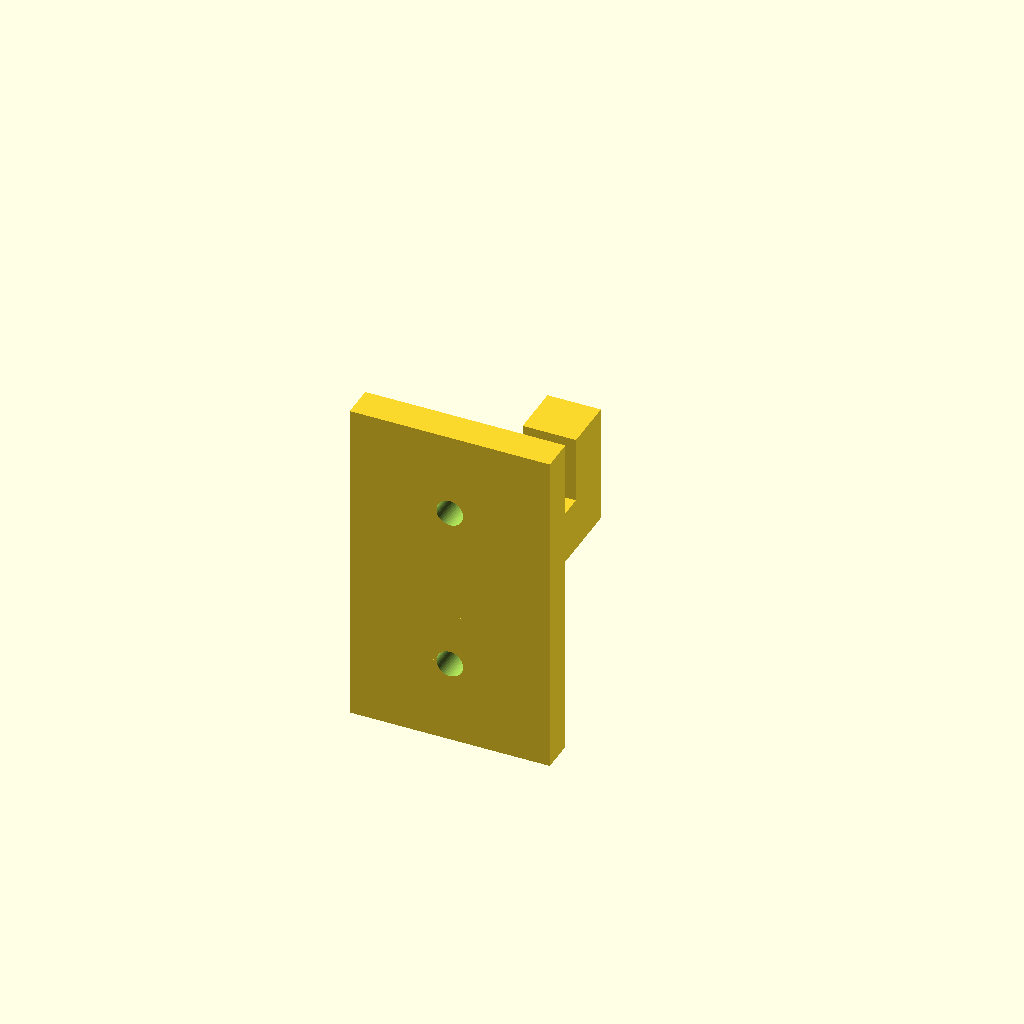
Cell 1: the model at its default parameters.
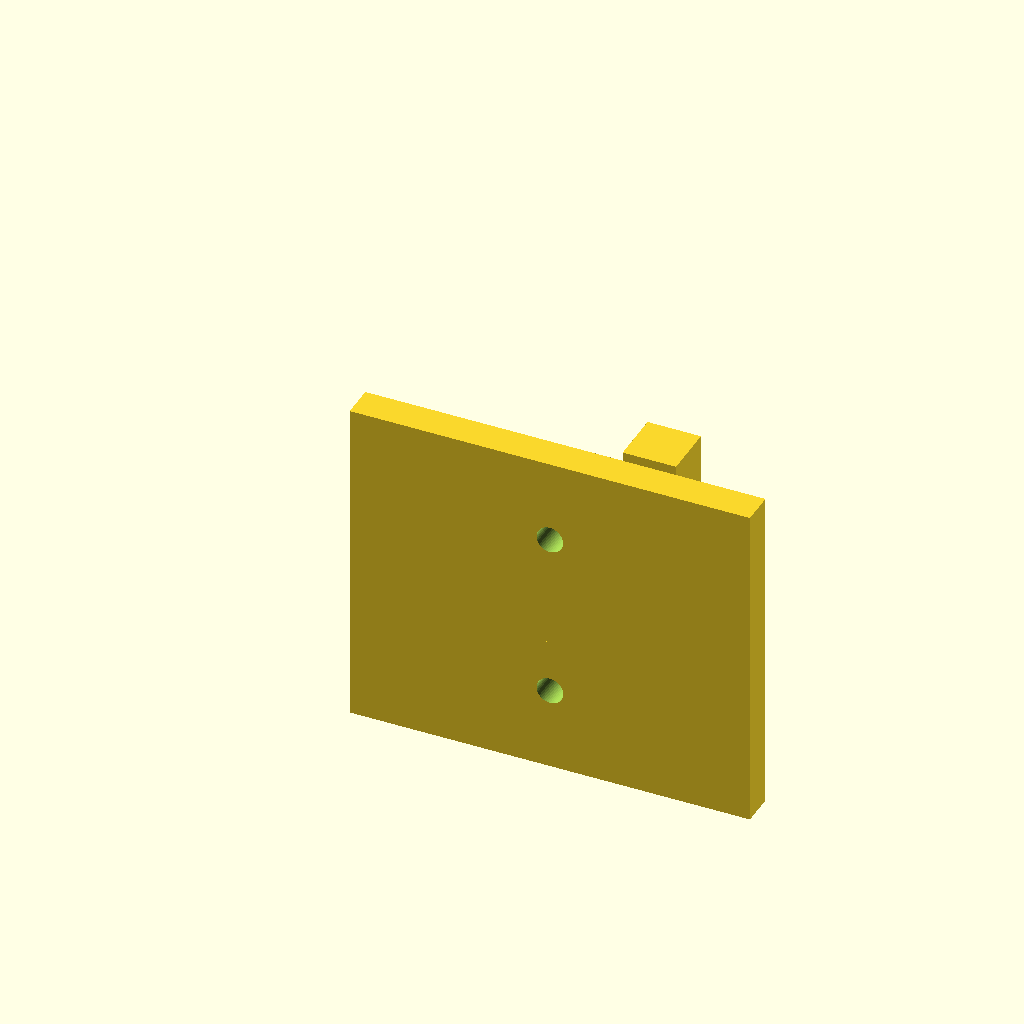
Cell 2 — plate_w set to 60, the other parameters unchanged.
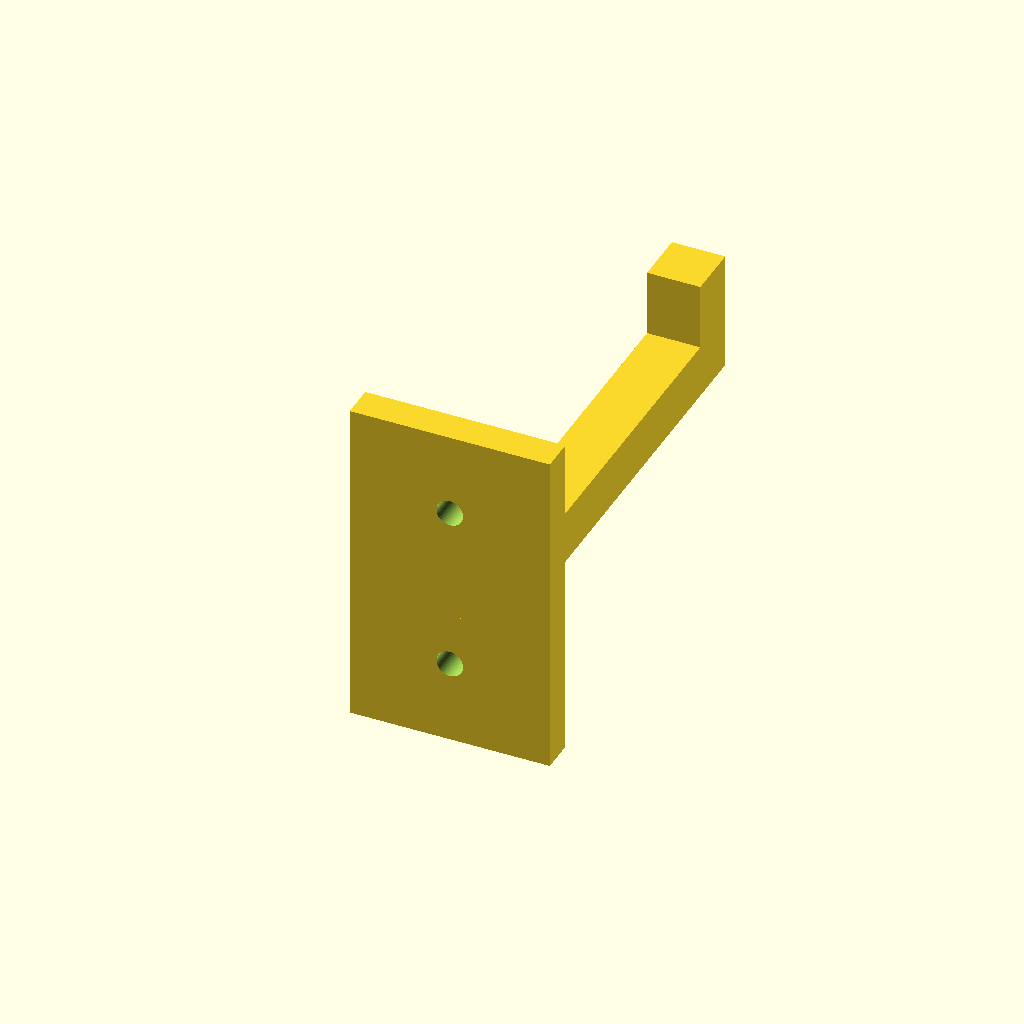
Cell 3: reach = 80 (everything else at default).
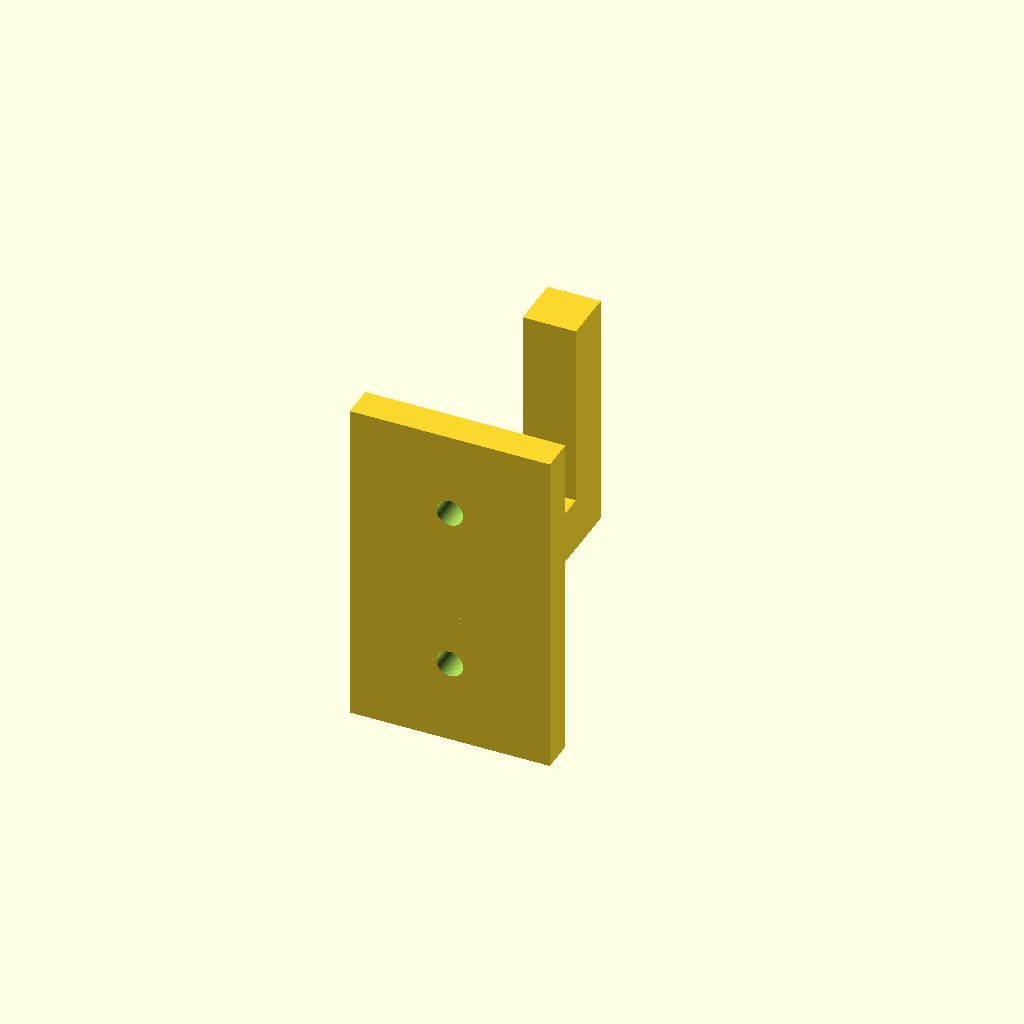
Cell 4: the same model with lip = 36.
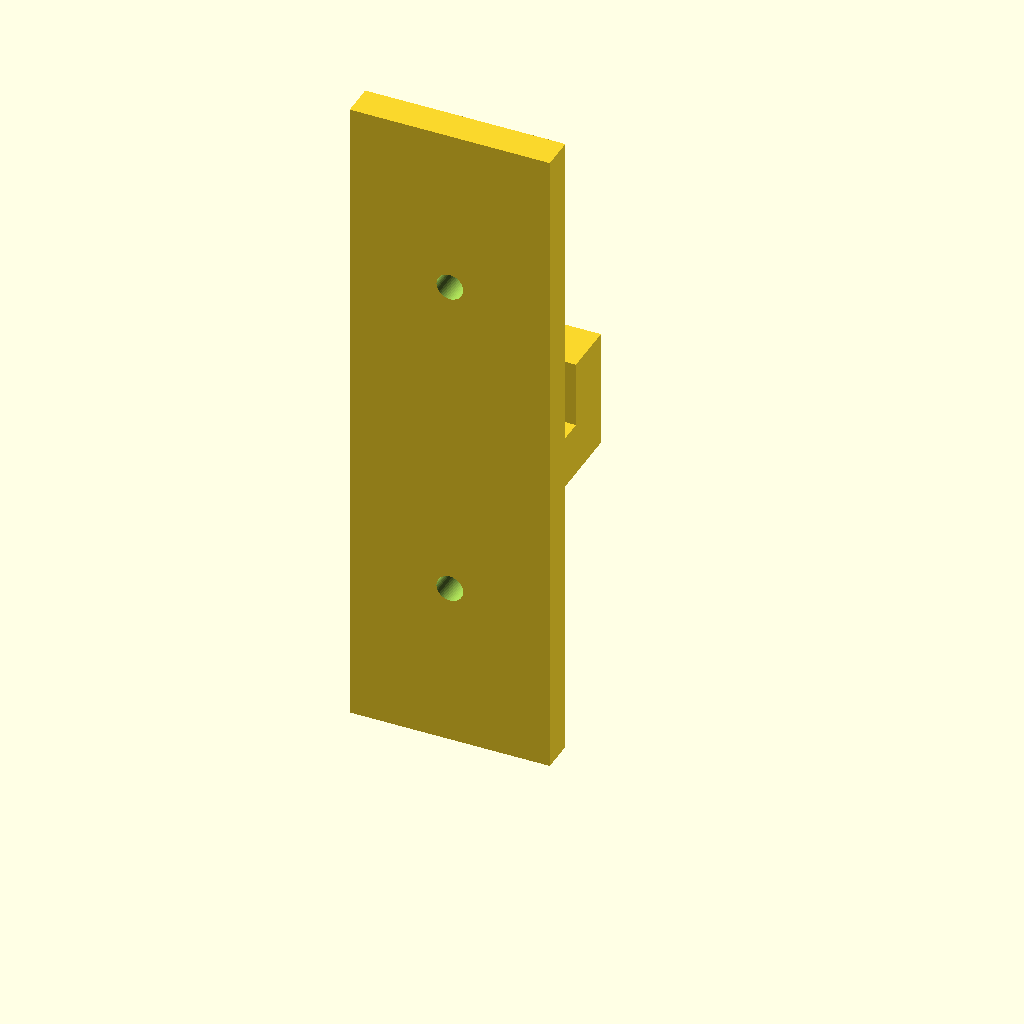
Cell 5: plate_h = 100 (everything else at default).
All cells are drawn from one camera (rotation 55°, 0°, 25°, orthographic, colour scheme Cornfield), so only the parameter changes between them.
Source of the model, finetune/seeds/j_hook.scad:
// J-hook wall hook - a backplate with mounting holes and a projecting hook with an upturned
// tip. NOVEL general part.
//
// @desc wall J-hook with a backplate and two mounting holes
// @prompt Design a wall hook in OpenSCAD: a {plate_w} mm wide backplate with two {screw} mm mounting holes, and a hook that projects {reach} mm then turns up {lip} mm. Reply with a single complete OpenSCAD file.
// @param plate_w backplate width, mm      [20:50]
// @param reach   hook projection, mm      [20:70]
// @param lip     upturn height, mm        [8:30]
// @param screw   screw hole diameter, mm  [3:6]

plate_w = 30;
reach   = 40;
lip     = 18;
screw   = 4;

$fn = 48;

plate_h = 50;
t       = 5;
arm     = 8;

difference() {
    union() {
        cube([plate_w, t, plate_h]);                                              // backplate
        translate([plate_w / 2 - arm / 2, 0, plate_h * 0.25]) cube([arm, reach, arm]);           // arm
        translate([plate_w / 2 - arm / 2, reach - arm, plate_h * 0.25]) cube([arm, arm, lip]);   // upturned tip
    }
    for (z = [plate_h * 0.25, plate_h * 0.75])
        translate([plate_w / 2, -1, z]) rotate([-90, 0, 0]) cylinder(h = t + 2, d = screw);
}
Parameter table extracted from the source (name, type, default, range or options):
plate_w: number, default 30
reach: number, default 40
lip: number, default 18
screw: number, default 4
plate_h: number, default 50
t: number, default 5
arm: number, default 8
